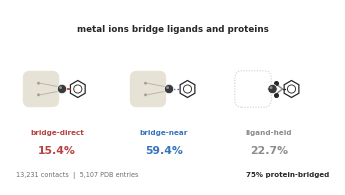

Recreate this plot in Python.
#!/usr/bin/env python3
"""TOC graphic: metal-ion-mediated ligand-protein binding (ACS TOC size).

3.25 in x 1.75 in. Three bridging configurations are drawn as compact
schematics in the manuscript's Figure 2 colours: bridge-direct (red),
bridge-near (blue), ligand-held (grey).
"""
from __future__ import annotations

import math
from pathlib import Path

import matplotlib

matplotlib.use("Agg")
import matplotlib.pyplot as plt  # noqa: E402
from matplotlib.patches import Circle, FancyBboxPatch, Polygon  # noqa: E402

ROOT = Path(r"E:\agent\protein\pdb-metal-pi")
OUT = ROOT / "paper" / "figures"
OUT.mkdir(parents=True, exist_ok=True)

W, H = 3.25, 1.75
DIRECT = "#B64342"
NEAR = "#3775BA"
HELD = "#8C8C8C"
METAL = "#3A3A3A"
WALL = "#E7E2D6"
DONOR = "#A79F90"
RING = "#272727"
INK = "#272727"

plt.rcParams.update({
    "font.family": "sans-serif",
    "font.sans-serif": ["Arial", "Helvetica", "DejaVu Sans"],
    "figure.dpi": 600,
    "savefig.dpi": 600,
})

fig = plt.figure(figsize=(W, H))
ax = fig.add_axes([0, 0, 1, 1])
ax.set_xlim(0, W)
ax.set_ylim(0, H)
ax.set_aspect("equal")
ax.axis("off")


def hexagon(cx, cy, r, lw=0.9):
    pts = [(cx + r * math.cos(math.radians(60 * k + 30)),
            cy + r * math.sin(math.radians(60 * k + 30))) for k in range(6)]
    ax.add_patch(Polygon(pts, closed=True, fill=True, facecolor="white",
                         edgecolor=RING, linewidth=lw, zorder=5))
    ax.add_patch(Circle((cx, cy), r * 0.48, fill=False, edgecolor=RING,
                        linewidth=lw * 0.7, zorder=6))


def metal(cx, cy, r=0.047):
    ax.add_patch(Circle((cx, cy), r, facecolor=METAL, edgecolor="white",
                        linewidth=0.55, zorder=8))
    ax.add_patch(Circle((cx - r * 0.30, cy + r * 0.30), r * 0.30,
                        facecolor="white", edgecolor="none", alpha=0.45,
                        zorder=9))


def protein(x, y, w=0.34, h=0.34, ghost=False):
    if ghost:
        ax.add_patch(FancyBboxPatch(
            (x, y), w, h, boxstyle="round,pad=0.012,rounding_size=0.07",
            facecolor="none", edgecolor="#CFCAC0", linewidth=0.7,
            linestyle=(0, (1.2, 1.6)), zorder=2))
        return
    ax.add_patch(FancyBboxPatch(
        (x, y), w, h, boxstyle="round,pad=0.012,rounding_size=0.07",
        facecolor=WALL, edgecolor="none", zorder=2))


CY = 0.96
cells = [(0.50, "bridge-direct", "15.4%", DIRECT),
         (1.57, "bridge-near", "59.4%", NEAR),
         (2.62, "ligand-held", "22.7%", HELD)]

for cx, label, pct, color in cells:
    ghost = label == "ligand-held"
    protein(cx - 0.36, CY - 0.17, ghost=ghost)

    if ghost:
        mx = cx + 0.005
        metal(mx, CY)
        hexagon(cx + 0.195, CY, 0.085)
        root = cx + 0.105                      # substituent root on the ring
        ax.plot([cx + 0.125, root], [CY, CY], color=RING, lw=0.9, zorder=6)
        for dy in (-0.021, 0.021):
            ax.plot([root, mx + 0.030], [CY, CY + dy * 2.6], color=color,
                    lw=1.05, zorder=6, solid_capstyle="round")
            ax.scatter([mx + 0.036], [CY + dy * 2.9], s=7, color=RING,
                       zorder=7)
    else:
        mx = cx + 0.02
        metal(mx, CY)
        for dy in (-0.058, 0.058):
            ax.add_patch(Circle((cx - 0.215, CY + dy), 0.0145, facecolor=DONOR,
                                edgecolor="none", zorder=6))
            ax.plot([cx - 0.198, mx - 0.042], [CY + dy, CY + dy * 0.42],
                    color="#BDB6A8", lw=0.7, zorder=4)
        if label == "bridge-direct":
            hexagon(mx + 0.158, CY, 0.085)     # ring vertex just outside the ion
            ax.plot([mx + 0.032, mx + 0.078], [CY, CY], color=color, lw=1.3,
                    zorder=7, solid_capstyle="round")
        else:
            hexagon(cx + 0.205, CY, 0.085)     # clear gap: no bond
            ax.plot([mx + 0.038, cx + 0.126], [CY, CY], color=color, lw=0.95,
                    linestyle=(0, (1.4, 1.5)), zorder=7)

    ax.text(cx - 0.03, 0.52, label, fontsize=5.2, color=color,
            fontweight="bold", ha="center", va="center")
    ax.text(cx - 0.03, 0.34, pct, fontsize=7.8, color=color,
            fontweight="bold", ha="center", va="center")

# ---------------------------------------------------------------- headlines
ax.text(1.625, 1.555, "metal ions bridge ligands and proteins",
        fontsize=6.3, color=INK, fontweight="bold", ha="center", va="center")
ax.text(0.06, 0.10, "13,231 contacts  |  5,107 PDB entries", fontsize=4.7,
        color="#6E6E6E", ha="left", va="center")
ax.text(3.19, 0.10, "75% protein-bridged", fontsize=5.1, color=INK,
        fontweight="bold", ha="right", va="center")

fig.savefig(OUT / "toc_mediation.png", dpi=600, facecolor="white")
fig.savefig(OUT / "toc_mediation.pdf", facecolor="white")
fig.savefig(OUT / "toc_mediation.svg", facecolor="white")
plt.close(fig)
print("TOC (mediation) ->", OUT / "toc_mediation.png")
